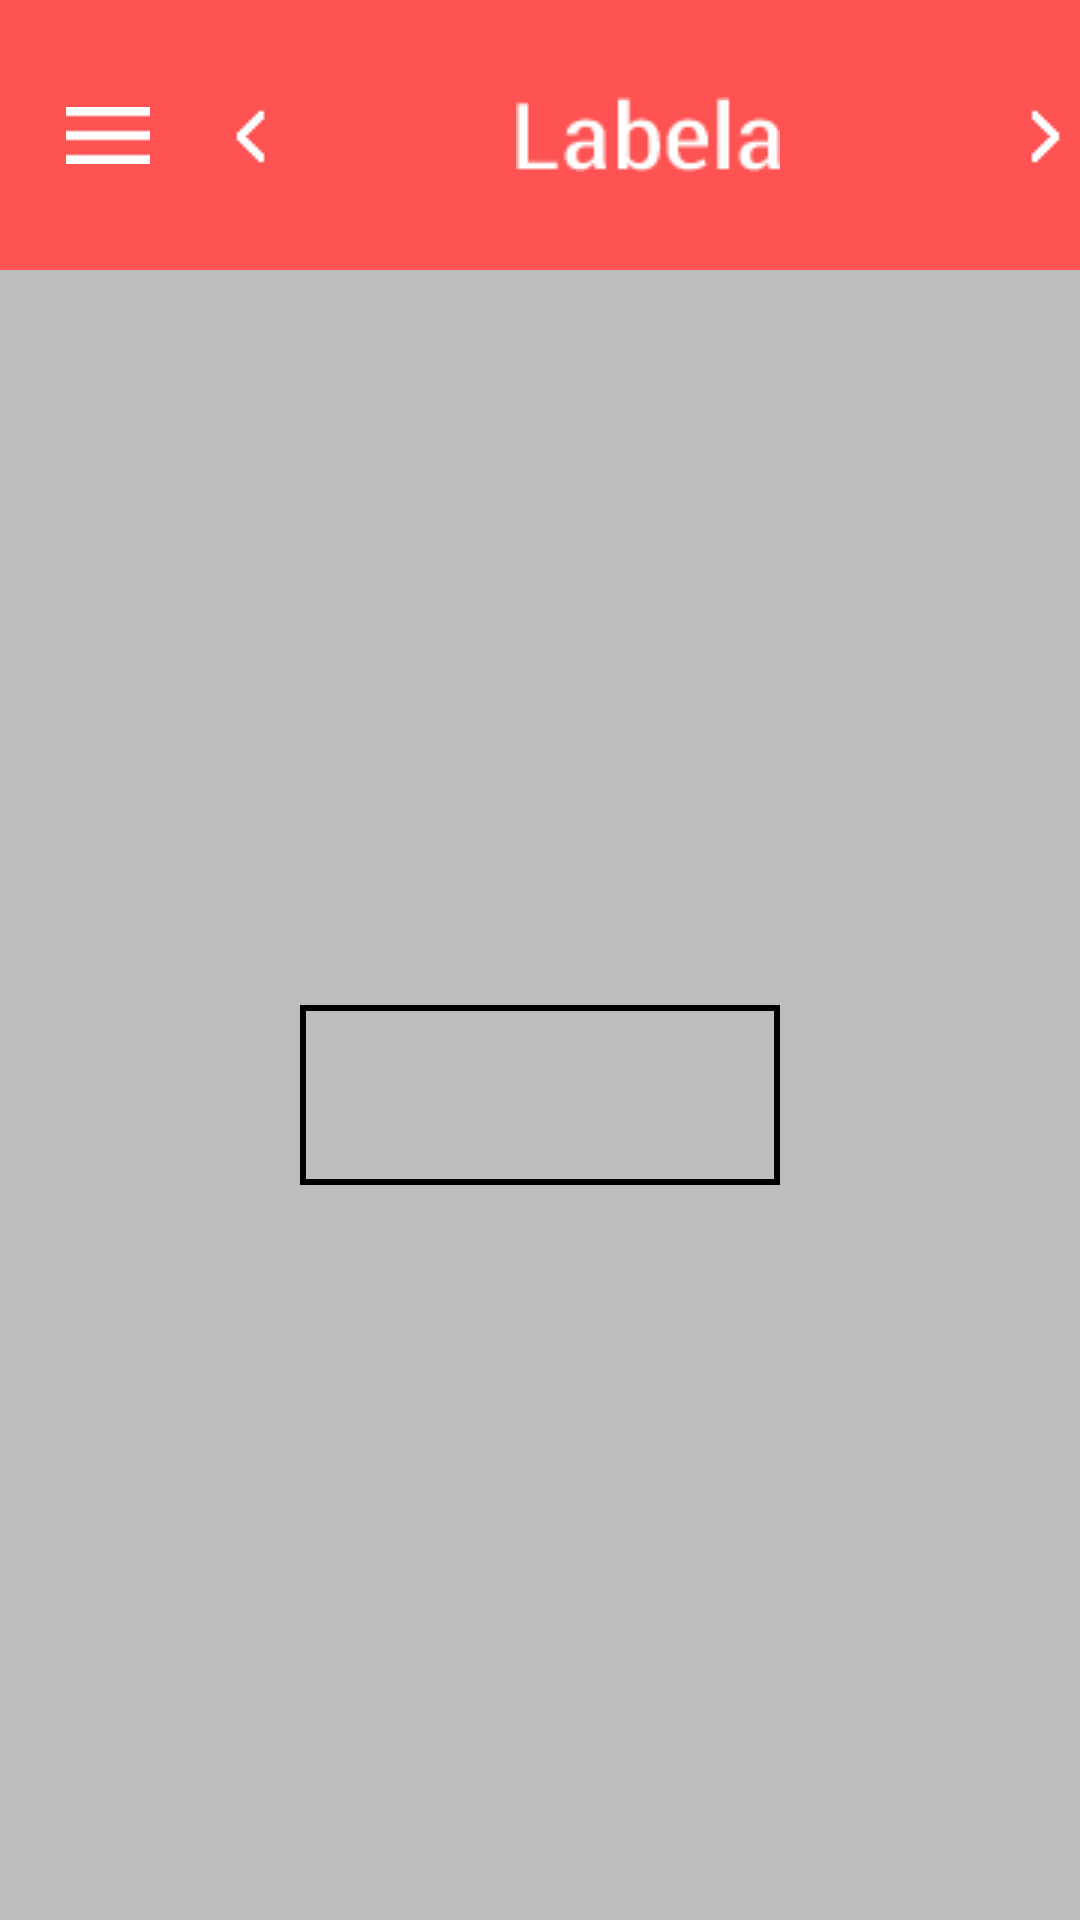

Reconstruct the res/layout file that produces this screen, plus the resources it refers to.
<!-- AndroidManifest.xml: application theme AppTheme -->
<!-- res/layout/activity_razina_dva.xml -->
<android.support.v4.widget.DrawerLayout xmlns:android="http://schemas.android.com/apk/res/android"
    android:id="@+id/drawerLayoutRazinaDva"
    android:layout_width="match_parent"
    android:layout_height="match_parent">

    <FrameLayout
        android:id="@+id/frameLayoutRazinaDva"
        android:layout_width="match_parent"
        android:layout_height="match_parent">

        <LinearLayout xmlns:android="http://schemas.android.com/apk/res/android"
            xmlns:tools="http://schemas.android.com/tools"
            android:layout_width="match_parent"
            android:layout_height="match_parent"
            android:orientation="vertical"
            tools:context="tvz.mc2.codeit.RazinaDva">

            <LinearLayout
                android:id="@+id/menuRazinaDva"
                android:layout_width="match_parent"
                android:layout_height="wrap_content"
                android:background="@color/crvenaPozadina"
                android:orientation="horizontal"
                android:weightSum="10">

                <ImageButton
                    android:id="@+id/drawerGumbRazinaDva"
                    android:layout_width="0dp"
                    android:layout_height="match_parent"
                    android:layout_gravity="center_vertical"
                    android:layout_weight="2"
                    android:background="@color/crvenaPozadina"
                    android:src="@drawable/menu36" />

                <RelativeLayout
                    android:id="@+id/menuElementiRazinaDva"
                    android:layout_width="0dp"
                    android:layout_height="wrap_content"
                    android:layout_weight="8">

                    <LinearLayout
                        android:layout_width="match_parent"
                        android:layout_height="wrap_content"
                        android:gravity="center"
                        android:orientation="horizontal">

                        <HorizontalScrollView
                            android:id="@+id/horizontalScrollViewRazinaDva"
                            android:layout_width="wrap_content"
                            android:layout_height="wrap_content"
                            android:fadingEdgeLength="20dp">

                            <LinearLayout
                                android:layout_width="wrap_content"
                                android:layout_height="90dp"
                                android:gravity="center_vertical"
                                android:orientation="horizontal">

                                <ImageView
                                    android:id="@+id/slikaLabelaRazinaDva"
                                    android:layout_width="wrap_content"
                                    android:layout_height="25dp"
                                    android:src="@drawable/gumb_labela"
                                    android:tag="gumb1" />

                            </LinearLayout>
                        </HorizontalScrollView>
                    </LinearLayout>

                    <ImageView
                        android:id="@+id/arrowLRazinaDva"
                        android:layout_width="wrap_content"
                        android:layout_height="wrap_content"
                        android:layout_alignParentLeft="true"
                        android:layout_centerVertical="true"
                        android:src="@drawable/arrowl" />

                    <ImageView
                        android:id="@+id/arrowRRazinaDva"
                        android:layout_width="wrap_content"
                        android:layout_height="wrap_content"
                        android:layout_alignParentRight="true"
                        android:layout_centerVertical="true"
                        android:src="@drawable/arrowr" />

                </RelativeLayout>

            </LinearLayout>

            <RelativeLayout
                android:layout_width="match_parent"
                android:layout_height="match_parent"
                android:layout_below="@+id/menuRazinaDva">

                <LinearLayout
                    android:id="@+id/radnaPlohaRazinaDva"
                    android:layout_width="match_parent"
                    android:layout_height="match_parent"
                    android:layout_gravity="center"
                    android:background="@color/radnaPloha"
                    android:gravity="center">

                    <View
                        android:id="@+id/okvirLabelaRazinaDva"
                        android:layout_width="160dp"
                        android:layout_height="60dp"
                        android:background="@drawable/okvir"
                        android:tag="okvirLabelaRazinaDva"
                        android:visibility="visible" />

                    <TextView
                        android:id="@+id/labelaRazinaDva"
                        android:layout_width="wrap_content"
                        android:layout_height="wrap_content"
                        android:text="Labela"
                        android:textColor="#000000"
                        android:textSize="50sp"
                        android:visibility="gone" />

                </LinearLayout>

                <ImageButton
                    android:id="@+id/gumb_go_razina2"
                    android:layout_width="wrap_content"
                    android:layout_height="wrap_content"
                    android:layout_alignParentBottom="true"
                    android:layout_alignParentRight="true"
                    android:layout_marginBottom="25dp"
                    android:layout_marginRight="20dp"
                    android:background="@drawable/sve_skupa"
                    android:gravity="center_vertical|center_horizontal"
                    android:onClick="klikZaDalje"
                    android:padding="13dp"
                    android:src="@drawable/strelica2"
                    android:visibility="invisible" />

            </RelativeLayout>
        </LinearLayout>
    </FrameLayout>

    <ListView
        android:id="@+id/drawerListRazinaDva"
        android:layout_width="240dp"
        android:layout_height="match_parent"
        android:layout_gravity="start"
        android:background="@color/crvenaPozadina"
        android:divider="@null" />

</android.support.v4.widget.DrawerLayout>
<!-- resources referenced by this layout -->
<resources>
  <color name="crvenaPozadina">#FF5252</color>
  <color name="radnaPloha">#BDBDBD</color>
  <!-- drawable okvir (drawable) -->
  <?xml version="1.0" encoding="UTF-8"?>
  <shape xmlns:android="http://schemas.android.com/apk/res/android" android:id="@+id/listview_background_shape">
      <stroke android:width="2dp" android:color="#000000" />
  </shape>
  <!-- drawable sve_skupa (drawable) -->
  <?xml version="1.0" encoding="utf-8"?>
  <layer-list
      xmlns:android="http://schemas.android.com/apk/res/android">
  
      <item android:drawable="@drawable/shadow"/>
      <item
          android:drawable="@drawable/okrugli_go"
          android:bottom="4px"/>
  
  </layer-list>
  <style name="AppTheme" parent="Theme.AppCompat.Light.DarkActionBar">
          
          <item name="android:alertDialogTheme">@style/customAD</item>
          <item name="android:alertDialogStyle">@style/customADStyle</item>
      </style>
  <!-- drawable shadow (drawable) -->
  <?xml version="1.0" encoding="utf-8"?>
  <shape xmlns:android="http://schemas.android.com/apk/res/android"
      android:shape="oval">
      <gradient
          android:startColor="@color/tamnoSiva"
          android:endColor="@color/sjena_kraj"
          android:angle="90">
      </gradient>
  </shape>
  <!-- drawable okrugli_go (drawable) -->
  <?xml version="1.0" encoding="utf-8"?>
  <selector xmlns:android="http://schemas.android.com/apk/res/android">
      <item android:state_pressed="true">
          <shape android:shape="oval">
              <solid android:color="@color/tamnoSiva" />
          </shape>
      </item>
      <item>
          <shape android:shape="oval">
              <solid android:color="@color/crvenaPozadina"/>
          </shape>
      </item>
  </selector>
  <style name="customADStyle">
          <item name="android:bottomBright">@color/crvenaPozadina</item>
          <item name="android:bottomDark">@color/crvenaPozadina</item>
          <item name="android:bottomMedium">@color/crvenaPozadina</item>
          <item name="android:centerBright">@color/crvenaPozadina</item>
          <item name="android:centerDark">@color/crvenaPozadina</item>
          <item name="android:centerMedium">@color/crvenaPozadina</item>
          <item name="android:fullBright">@color/crvenaPozadina</item>
          <item name="android:fullDark">@color/crvenaPozadina</item>
          <item name="android:topBright">@color/crvenaPozadina</item>
          <item name="android:topDark">@color/crvenaPozadina</item>
      </style>
  <color name="tamnoSiva">#616161</color>
  <color name="sjena_kraj">#33000000</color>
  <color name="bijela">#FFFFFF</color>
  <style name="dialog_boje">
          <item name="android:textColor">@color/bijela</item>
          <item name="android:background">@color/crvenaPozadina</item>
          <item name="android:itemTextAppearance">@color/bijela</item>
      </style>
  <style name="dialog_boje2" parent="@android:style/TextAppearance">
          <item name="android:textColor">@color/bijela</item>
          <item name="android:background">@color/crvenaPozadina</item>
          <item name="android:itemTextAppearance">@color/bijela</item>
          <item name="android:textSize">20sp</item>
      </style>
</resources>
